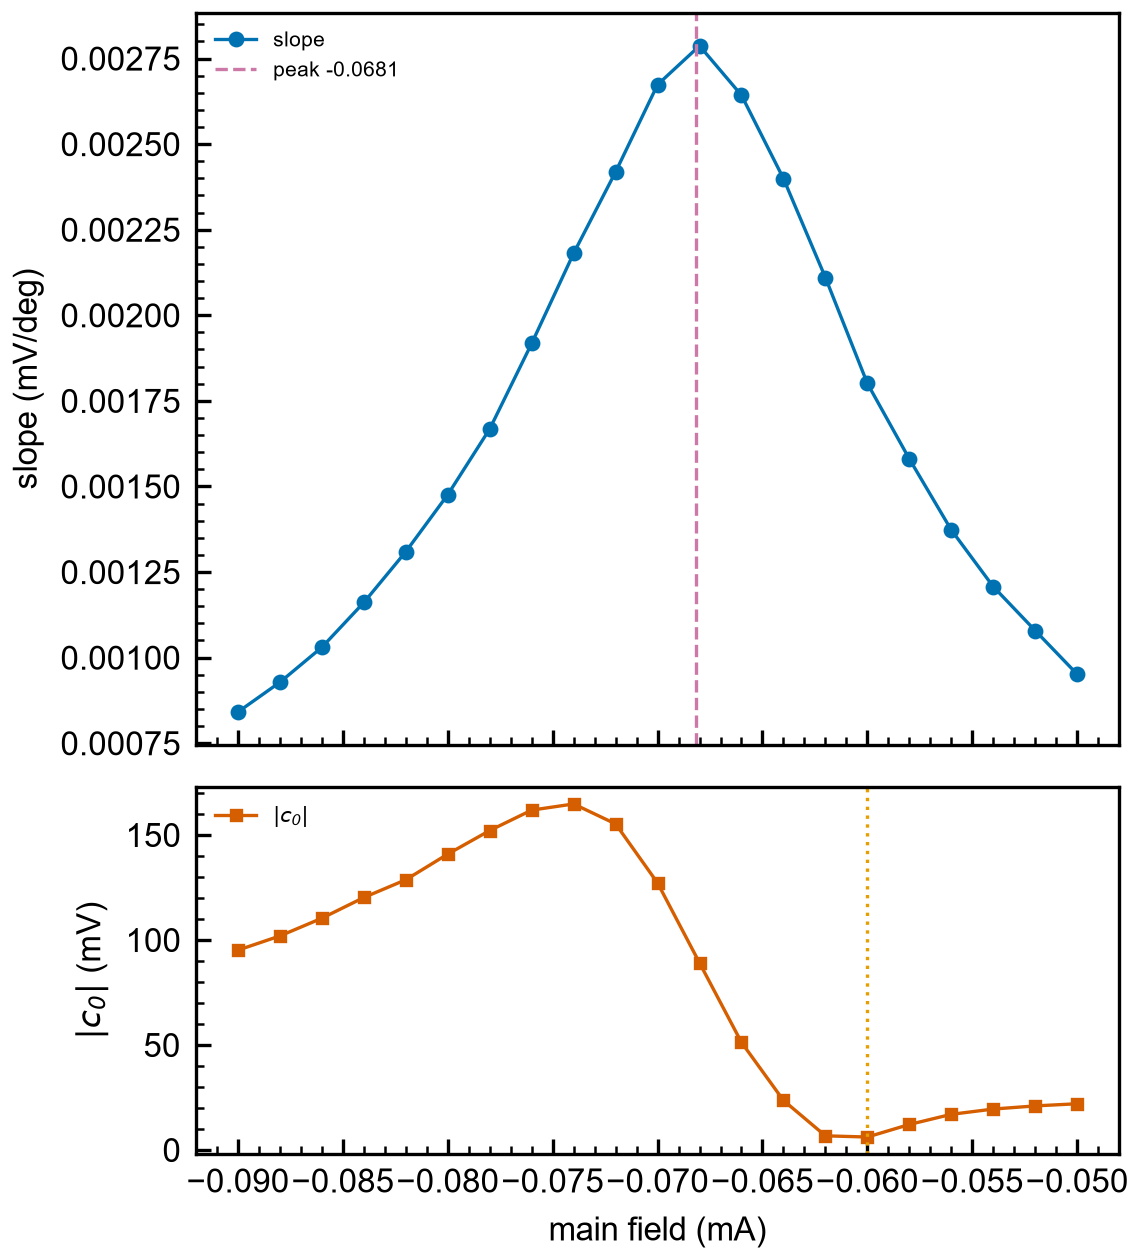

The table this chart was drawn from, first rows:
field_mA, slope, c0_mV, cplus_mV, cminus_mV, tag
-0.0900, 0.0008413, 95.15, 24.49, 23.71, z2_m090
-0.0880, 0.0009281, 101.9, 27.01, 26.17, z2_m088
-0.0860, 0.00103, 110.3, 29.95, 29.08, z2_m086
-0.0840, 0.001161, 120.2, 33.67, 32.85, z2_m084
-0.0820, 0.001309, 128.7, 37.9, 37.12, z2_m082
-0.0800, 0.001476, 140.9, 42.7, 41.87, z2_m080
-0.0780, 0.001668, 152.1, 48.19, 47.38, z2_m078
-0.0760, 0.001918, 161.8, 55.35, 54.53, z2_m076
-0.0740, 0.002181, 164.7, 62.89, 62.07, z2_m074
-0.0720, 0.002419, 155.2, 69.76, 68.83, z2_m072
-0.0700, 0.002674, 127.1, 77.02, 76.17, z2_m070
-0.0680, 0.002787, 89.08, 80.38, 79.31, z2_m068
-0.0660, 0.002643, 51.22, 76.32, 75.09, z2_m066
-0.0640, 0.002399, 23.61, 69.29, 68.19, z2_m064
-0.0620, 0.00211, 6.734, 60.98, 59.93, z2_m062
-0.0600, 0.001801, 6.16, 51.94, 51.26, z2_m060
-0.0580, 0.001581, 12.13, 45.8, 44.76, z2_m058
-0.0560, 0.001373, 16.96, 39.73, 38.93, z2_m056
-0.0540, 0.001207, 19.48, 35.09, 34.09, z2_m054
-0.0520, 0.001079, 20.98, 31.35, 30.47, z2_m052
-0.0500, 0.0009515, 22, 27.74, 26.77, z2_m050
